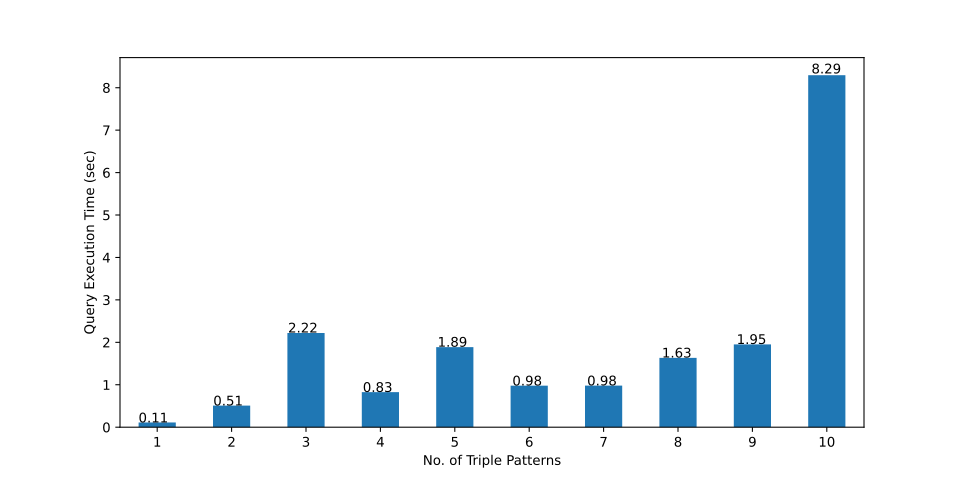

The table this chart was drawn from, first rows:
, 1-TP, 2-TP, 3-TP, 4-TP, 5-TP, 6-TP, 7-TP, 8-TP, 9-TP, 10-TP
0, 1.864, 2.029, 2.041, 2.742, 2.06, 3.162, 12.85, 3.052, 5.554, 27.1
1, 0.051, 1.163, 0.226, 0.585, 0.231, 0.229, 0.123, 1.208, 5.27, 0.909
2, 0.06, 0.298, 0.191, 0.259, 0.929, 0.523, 0.095, 1.507, 1.329, 22.25
3, 0.06, 0.109, 2.572, 1.859, 0.174, 0.259, 0.08, 1.255, 1.269, 0.324
4, 0.043, 0.129, 0.689, 0.155, 0.202, 0.162, 0.288, 0.556, 0.221, 0.521
5, 0.046, 0.109, 0.096, 0.144, 0.857, 0.195, 0.105, 0.728, 8.395, 0.34
6, 0.053, 0.115, 28.36, 0.242, 0.13, 0.148, 0.12, 0.821, 0.871, 0.911
7, 0.053, 0.131, 0.147, 6.204, 0.117, 0.872, 0.133, 0.164, 3.99, 0.467
8, 0.057, 0.109, 1.228, 0.53, 0.175, 0.112, 0.132, 0.81, 0.173, 0.384
9, 0.054, 1.097, 3.708, 0.108, 0.236, 0.109, 0.173, 0.921, 3.255, 0.86
10, 0.056, 0.146, 0.497, 0.148, 15.97, 0.162, 0.146, 0.795, 0.179, 0.511
11, 0.056, 0.113, 0.06, 0.218, 6.553, 0.195, 0.17, 0.75, 0.186, 7.701
12, 0.053, 0.108, 0.067, 0.13, 1.481, 0.17, 0.094, 0.72, 0.924, 0.984
13, 0.053, 0.105, 0.64, 0.22, 0.374, 0.184, 0.129, 0.148, 0.174, 0.926
14, 0.049, 0.138, 0.145, 0.127, 0.108, 0.144, 0.105, 0.599, 0.181, 1.02
15, 0.052, 0.135, 0.138, 0.121, 0.097, 0.133, 0.099, 0.751, 1.032, 12.64
16, 0.044, 0.15, 0.129, 0.108, 0.461, 0.139, 0.123, 0.609, 0.207, 0.429
17, 0.046, 0.124, 0.072, 0.11, 8.672, 0.117, 0.187, 0.321, 0.191, 0.339
18, 0.043, 0.121, 0.148, 0.286, 0.109, 0.14, 0.104, 0.57, 8.812, 0.635
19, 0.052, 0.684, 0.144, 0.443, 0.1, 0.446, 0.103, 0.333, 0.212, 62.86
20, 0.051, 0.147, 11.96, 0.18, 0.212, 4.469, 0.102, 13.74, 7.268, 5.135
21, 0.058, 0.122, 7.631, 0.174, 0.148, 0.119, 9.317, 1.898, 0.197, 0.336
22, 0.055, 0.98, 0.082, 0.162, 0.156, 0.114, 0.131, 0.462, 0.209, 8.069
23, 0.055, 0.106, 2.676, 0.357, 16.23, 0.103, 0.135, 0.762, 4.879, 0.549
24, 0.052, 0.125, 0.175, 8.062, 0.19, 6.123, 0.131, 0.861, 0.203, 18.81
25, 0.043, 6.14, 0.094, 0.163, 0.148, 0.38, 0.105, 0.366, 0.982, 0.457
26, 0.042, 0.107, 0.08, 0.114, 0.124, 0.274, 0.124, 0.152, 0.22, 0.757
27, 0.042, 0.107, 0.115, 0.195, 0.11, 0.31, 0.115, 0.569, 1.033, 21.64
28, 0.05, 0.124, 2.381, 0.412, 0.11, 9.743, 0.112, 2.023, 0.217, 30.66
29, 0.055, 0.209, 0.11, 0.25, 0.158, 0.105, 3.778, 11.56, 0.898, 20.31
mean, 0.1116, 0.5093, 2.22, 0.8269, 1.887, 0.978, 0.9801, 1.634, 1.951, 8.295
